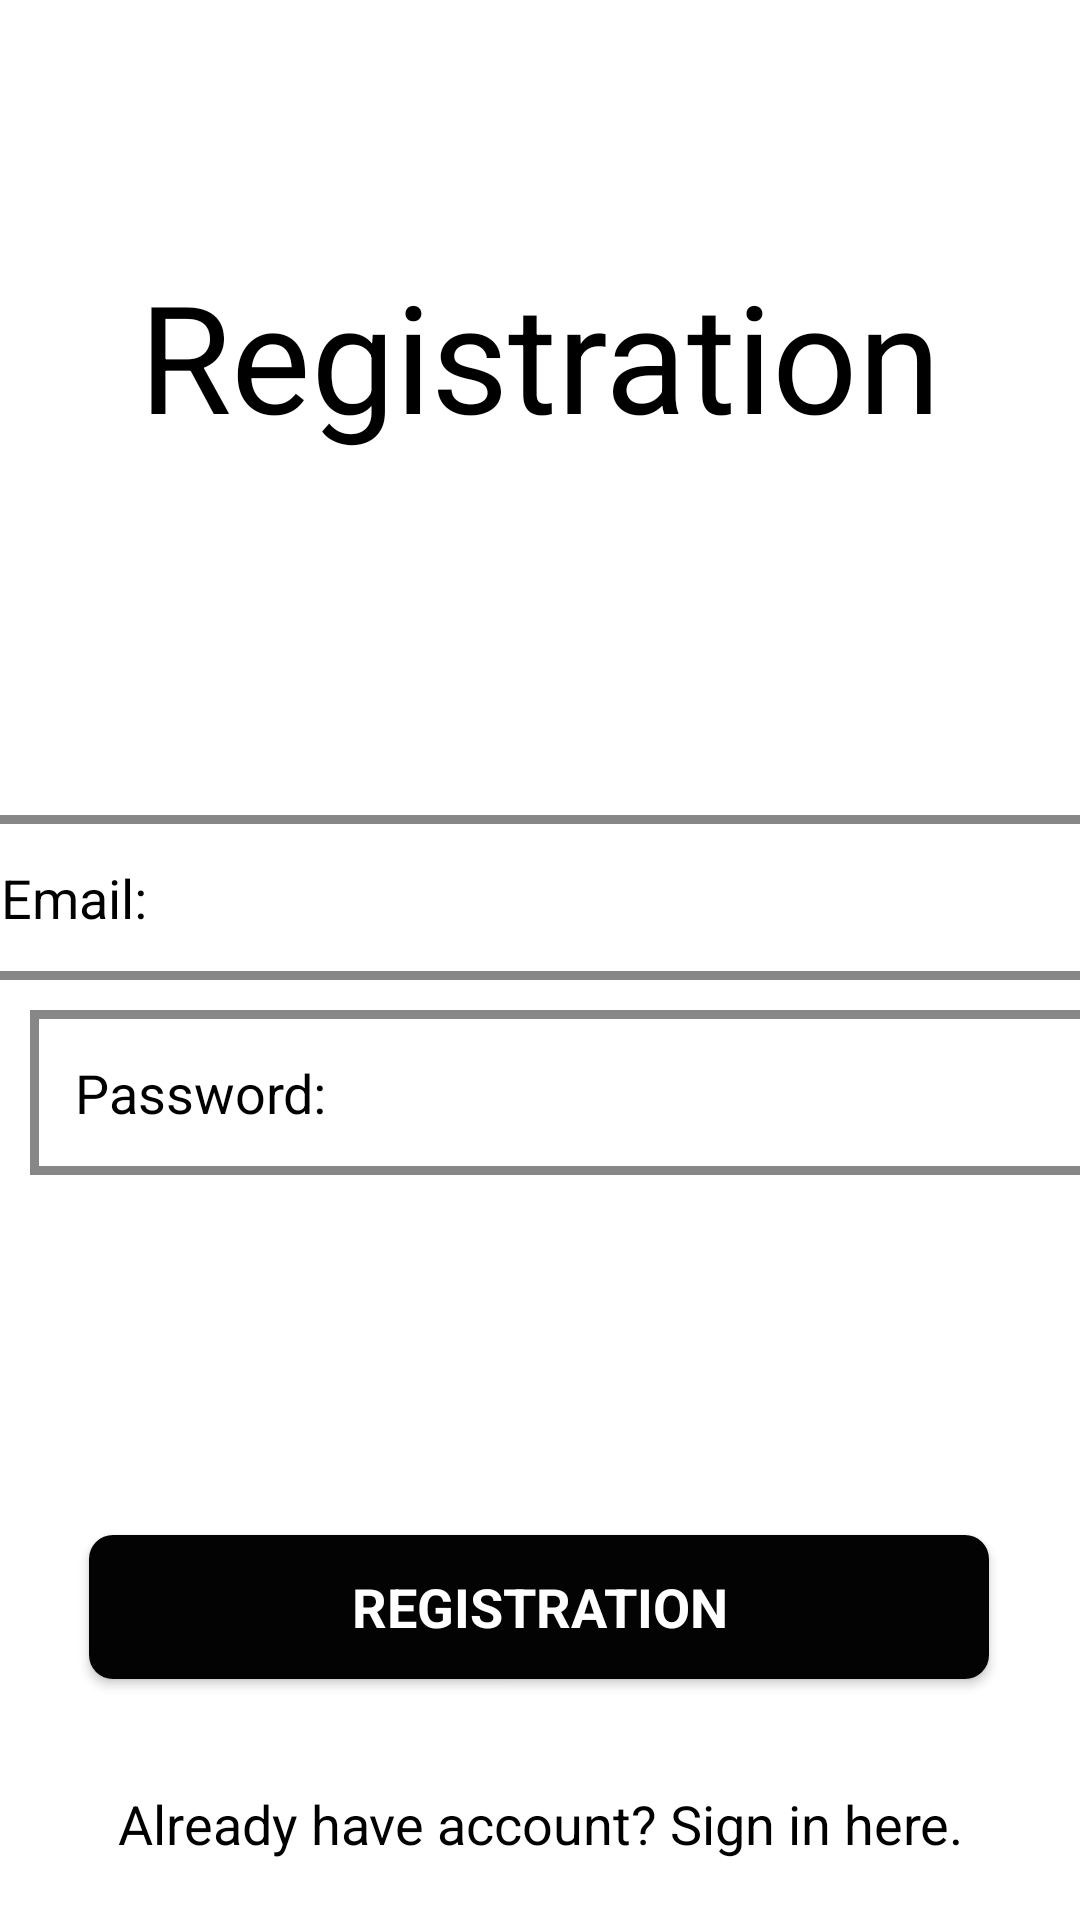

Reconstruct the res/layout file that produces this screen, plus the resources it refers to.
<!-- AndroidManifest.xml: application theme AppTheme -->
<!-- res/layout/activity_registration.xml -->
<?xml version="1.0" encoding="utf-8"?>
<androidx.constraintlayout.widget.ConstraintLayout xmlns:android="http://schemas.android.com/apk/res/android"
    xmlns:app="http://schemas.android.com/apk/res-auto"
    xmlns:tools="http://schemas.android.com/tools"
    android:id="@+id/constraint"
    android:layout_width="match_parent"
    android:layout_height="match_parent"
    android:background="@android:color/white"
    android:gravity="center"
    android:orientation="vertical"
    tools:context=".activities.RegistrationActivity">


    <TextView
        android:id="@+id/textView2"
        android:layout_width="match_parent"
        android:layout_height="wrap_content"
        android:layout_marginTop="85dp"
        android:gravity="center"
        android:text="@string/registration"
        android:textAppearance="?android:textAppearanceLarge"
        android:textColor="#000000"
        android:textSize="50sp"
        app:layout_constraintEnd_toEndOf="parent"
        app:layout_constraintHorizontal_bias="0.0"
        app:layout_constraintStart_toStartOf="parent"
        app:layout_constraintTop_toTopOf="parent" />

    <EditText
        android:id="@+id/email_reg"
        android:layout_width="390dp"
        android:layout_height="55dp"
        android:layout_marginTop="120dp"
        android:background="@drawable/background_edittext"
        android:hint="@string/email"
        android:inputType="textEmailAddress"
        android:padding="15dp"
        android:textColor="@android:color/black"
        android:textColorHint="@android:color/black"
        app:layout_constraintEnd_toEndOf="parent"
        app:layout_constraintStart_toStartOf="parent"
        app:layout_constraintTop_toBottomOf="@+id/textView2" />

    <EditText
        android:id="@+id/password_reg"
        android:layout_width="390dp"
        android:layout_height="55dp"
        android:layout_marginTop="12dp"
        android:layout_margin="10dp"
        android:background="@drawable/background_edittext"
        android:hint="@string/password"
        android:inputType="textPassword"
        android:padding="15dp"
        android:textColor="@android:color/black"
        android:textColorHint="@android:color/black"
        app:layout_constraintEnd_toEndOf="parent"
        app:layout_constraintHorizontal_bias="0.0"
        app:layout_constraintStart_toStartOf="parent"
        app:layout_constraintTop_toBottomOf="@+id/email_reg" />

    <Button
        android:id="@+id/btn_reg"
        android:layout_width="300dp"
        android:layout_height="wrap_content"
        android:layout_marginTop="120dp"
        android:background="@drawable/button_circle_corners"
        android:radius="2dp"
        android:text="@string/registration"
        android:textAllCaps="true"
        android:textAppearance="?android:textAppearanceMedium"
        android:textColor="#FFFFFF"
        android:textColorHint="#110C0C"
        android:textStyle="bold"
        app:layout_constraintEnd_toEndOf="parent"
        app:layout_constraintHorizontal_bias="0.495"
        app:layout_constraintStart_toStartOf="parent"
        app:layout_constraintTop_toBottomOf="@+id/password_reg" />

    <TextView
        android:id="@+id/signin_here"
        android:layout_width="match_parent"
        android:layout_height="wrap_content"
        android:gravity="center"
        android:padding="20dp"
        android:text="@string/already_have_account_sign_in_here"
        android:textAppearance="?android:textAppearanceMedium"
        android:textColor="#000000"
        app:layout_constraintBottom_toBottomOf="parent"
        app:layout_constraintEnd_toEndOf="parent"
        app:layout_constraintStart_toStartOf="parent" />

</androidx.constraintlayout.widget.ConstraintLayout>
<!-- resources referenced by this layout -->
<resources>
  <!-- drawable background_edittext (drawable) -->
  <?xml version="1.0" encoding="utf-8"?>
  <shape xmlns:android="http://schemas.android.com/apk/res/android" android:shape="rectangle" >
      <corners
          android:radius="0dp"
          />
      <solid
          android:color="#FFFFFF"
          />
      <padding
          android:left="0dp"
          android:top="0dp"
          android:right="0dp"
          android:bottom="0dp"
          />
      <size
          android:width="270dp"
          android:height="60dp"
          />
      <stroke
          android:width="3dp"
          android:color="#878787"
          />
  </shape>
  <!-- drawable button_circle_corners (drawable) -->
  <shape xmlns:android="http://schemas.android.com/apk/res/android"
      android:shape="rectangle">
      <solid android:color="#030303" />
      <corners android:radius="8dp" />
  </shape>
  <string name="already_have_account_sign_in_here">Already have account? Sign in here.</string>
  <string name="email">Email:</string>
  <string name="password">Password:</string>
  <string name="registration">Registration</string>
  <style name="AppTheme" parent="Theme.AppCompat.Light.NoActionBar">
          
          <item name="colorPrimary">#fafafa</item>
          <item name="colorPrimaryDark">#c7c7c7</item>
          <item name="colorAccent">@android:color/black</item>
  
          <item name="windowActionBar">false</item>
          <item name="windowNoTitle">true</item>
  
          <item name="drawerArrowStyle">@style/DrawerIconStyle</item>
  
      </style>
  <style name="DrawerIconStyle" parent="Widget.AppCompat.DrawerArrowToggle">
          <item name="color">@android:color/darker_gray</item>
      </style>
</resources>
